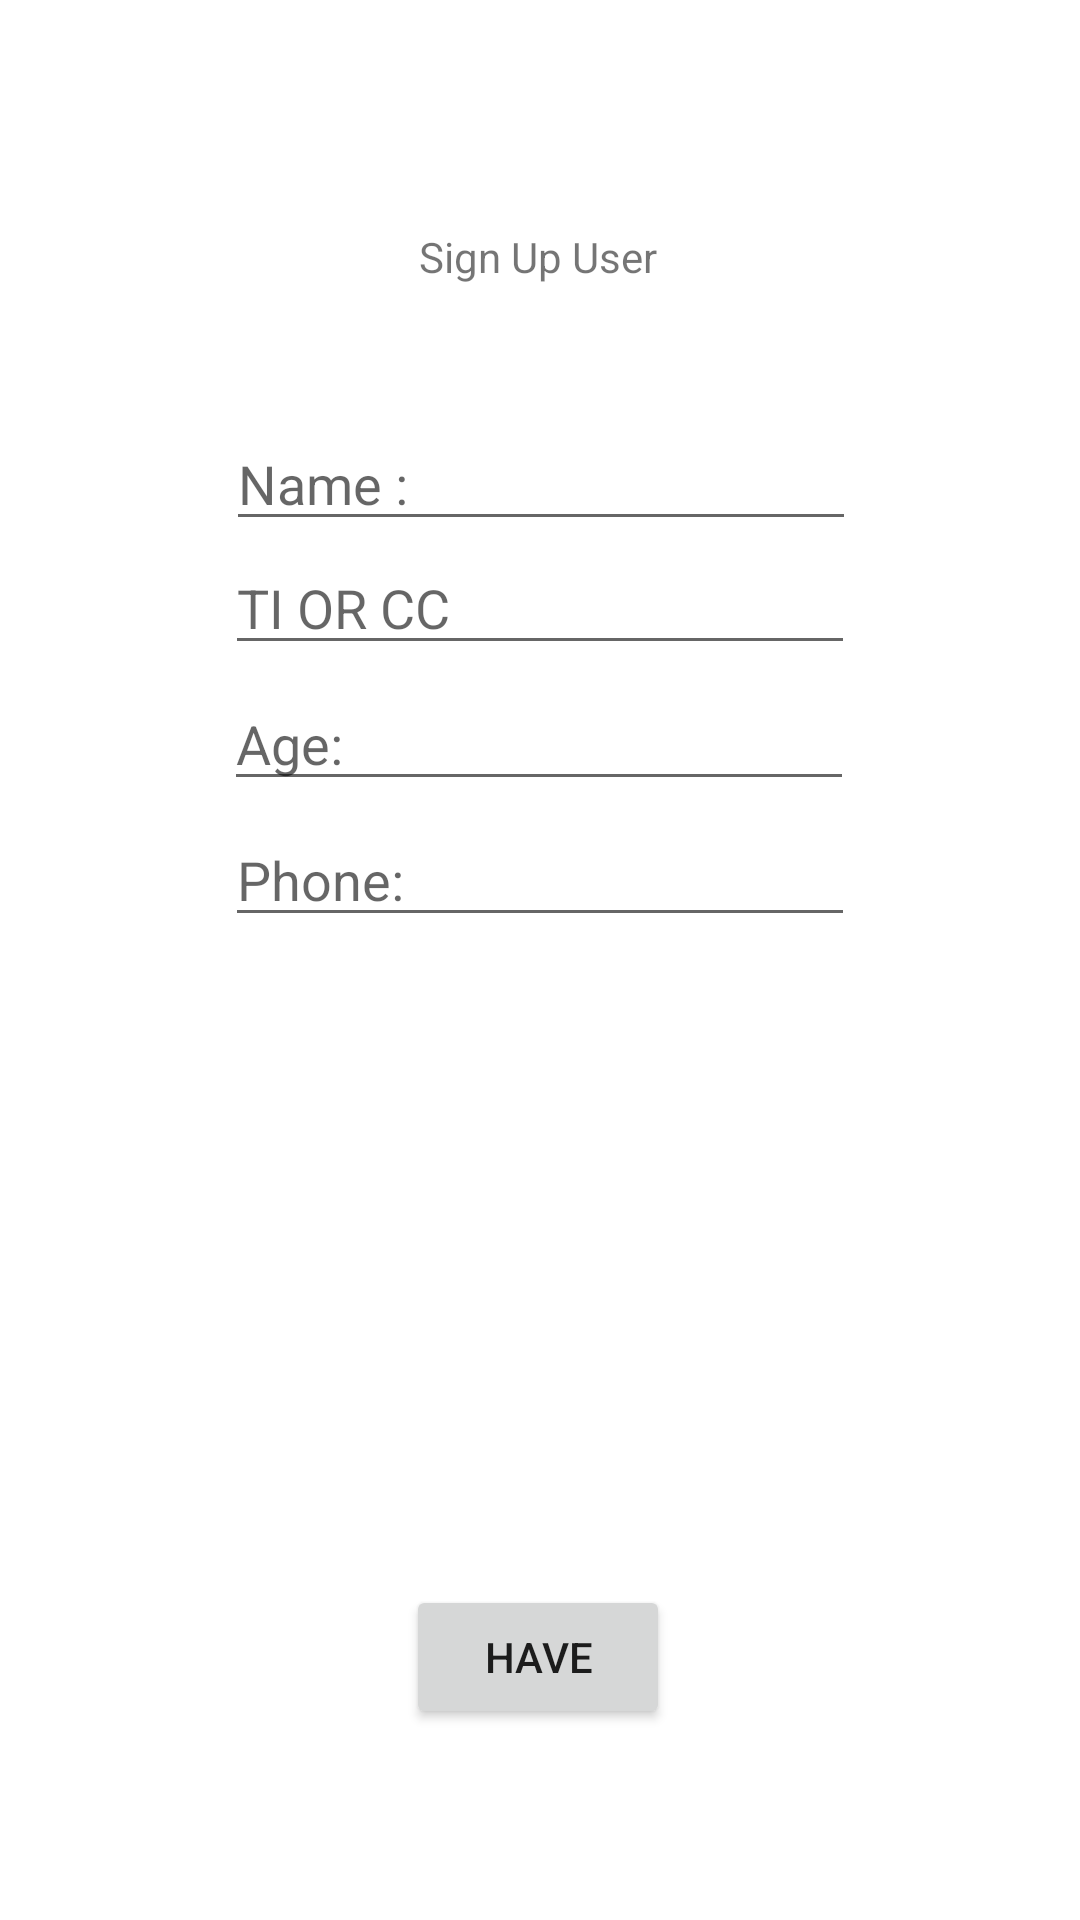

Here is an Android app screen rendered from its layout file. Give the layout XML and the strings, colors and styles it references.
<!-- AndroidManifest.xml: application theme Theme.Datosss -->
<!-- res/layout/activity_sign_up_user.xml -->
<?xml version="1.0" encoding="utf-8"?>
<androidx.constraintlayout.widget.ConstraintLayout xmlns:android="http://schemas.android.com/apk/res/android"
    xmlns:app="http://schemas.android.com/apk/res-auto"
    xmlns:tools="http://schemas.android.com/tools"
    android:layout_width="match_parent"
    android:layout_height="match_parent"
    tools:context=".Controller.SignUpUser">

    <TextView
        android:id="@+id/textView"
        android:layout_width="wrap_content"
        android:layout_height="wrap_content"
        android:layout_marginTop="76dp"
        android:text="@string/titleRegister"
        app:layout_constraintEnd_toEndOf="parent"
        app:layout_constraintHorizontal_bias="0.498"
        app:layout_constraintStart_toStartOf="parent"
        app:layout_constraintTop_toTopOf="parent" />

    <EditText
        android:id="@+id/idTxtName"
        android:layout_width="wrap_content"
        android:layout_height="wrap_content"
        android:layout_marginTop="44dp"
        android:ems="10"
        android:hint="@string/name"
        android:inputType="textPersonName"
        app:layout_constraintEnd_toEndOf="parent"
        app:layout_constraintHorizontal_bias="0.502"
        app:layout_constraintStart_toStartOf="parent"
        app:layout_constraintTop_toBottomOf="@+id/textView" />

    <EditText
        android:id="@+id/idTxtAge"
        android:layout_width="wrap_content"
        android:layout_height="wrap_content"
        android:layout_marginTop="4dp"
        android:ems="10"
        android:hint="@string/age"
        android:inputType="phone"
        app:layout_constraintEnd_toEndOf="parent"
        app:layout_constraintHorizontal_bias="0.497"
        app:layout_constraintStart_toStartOf="parent"
        app:layout_constraintTop_toBottomOf="@+id/idTxtCedula" />

    <EditText
        android:id="@+id/idTxtPhone"
        android:layout_width="wrap_content"
        android:layout_height="wrap_content"
        android:layout_marginTop="4dp"
        android:ems="10"
        android:hint="@string/phone"
        android:inputType="phone"
        app:layout_constraintEnd_toEndOf="parent"
        app:layout_constraintStart_toStartOf="parent"
        app:layout_constraintTop_toBottomOf="@+id/idTxtAge" />

    <Button
        android:id="@+id/idBtnSaveRegister"
        android:layout_width="wrap_content"
        android:layout_height="wrap_content"
        android:layout_marginTop="216dp"
        android:text="@string/btnSignUp"
        app:layout_constraintEnd_toEndOf="parent"
        app:layout_constraintHorizontal_bias="0.498"
        app:layout_constraintStart_toStartOf="parent"
        app:layout_constraintTop_toBottomOf="@+id/idTxtPhone" />

    <EditText
        android:id="@+id/idTxtCedula"
        android:layout_width="wrap_content"
        android:layout_height="wrap_content"
        android:ems="10"
        android:hint="@string/CEDULA"
        android:inputType="phone"
        app:layout_constraintEnd_toEndOf="parent"
        app:layout_constraintStart_toStartOf="parent"
        app:layout_constraintTop_toBottomOf="@+id/idTxtName" />
</androidx.constraintlayout.widget.ConstraintLayout>
<!-- resources referenced by this layout -->
<resources>
  <string name="CEDULA">TI OR CC</string>
  <string name="age">"Age: "</string>
  <string name="btnSignUp">HAVE</string>
  <string name="name">Name :</string>
  <string name="phone">"Phone: "</string>
  <string name="titleRegister">Sign Up User</string>
  <style name="Theme.Datosss" parent="Theme.MaterialComponents.DayNight.DarkActionBar">
          
          <item name="colorPrimary">@color/purple_500</item>
          <item name="colorPrimaryVariant">@color/purple_700</item>
          <item name="colorOnPrimary">@color/white</item>
          
          <item name="colorSecondary">@color/teal_200</item>
          <item name="colorSecondaryVariant">@color/teal_700</item>
          <item name="colorOnSecondary">@color/black</item>
          
          <item name="android:statusBarColor" tools:targetApi="l">?attr/colorPrimaryVariant</item>
          
      </style>
  <!-- not gathered from this repository: default colours our renderer supplied (Android Studio template values) -->
  <color name="purple_500">#FF6200EE</color>
  <color name="purple_700">#FF3700B3</color>
  <color name="teal_200">#FF03DAC5</color>
  <color name="teal_700">#FF018786</color>
  <color name="black">#FF000000</color>
  <color name="white">#FFFFFFFF</color>
</resources>
